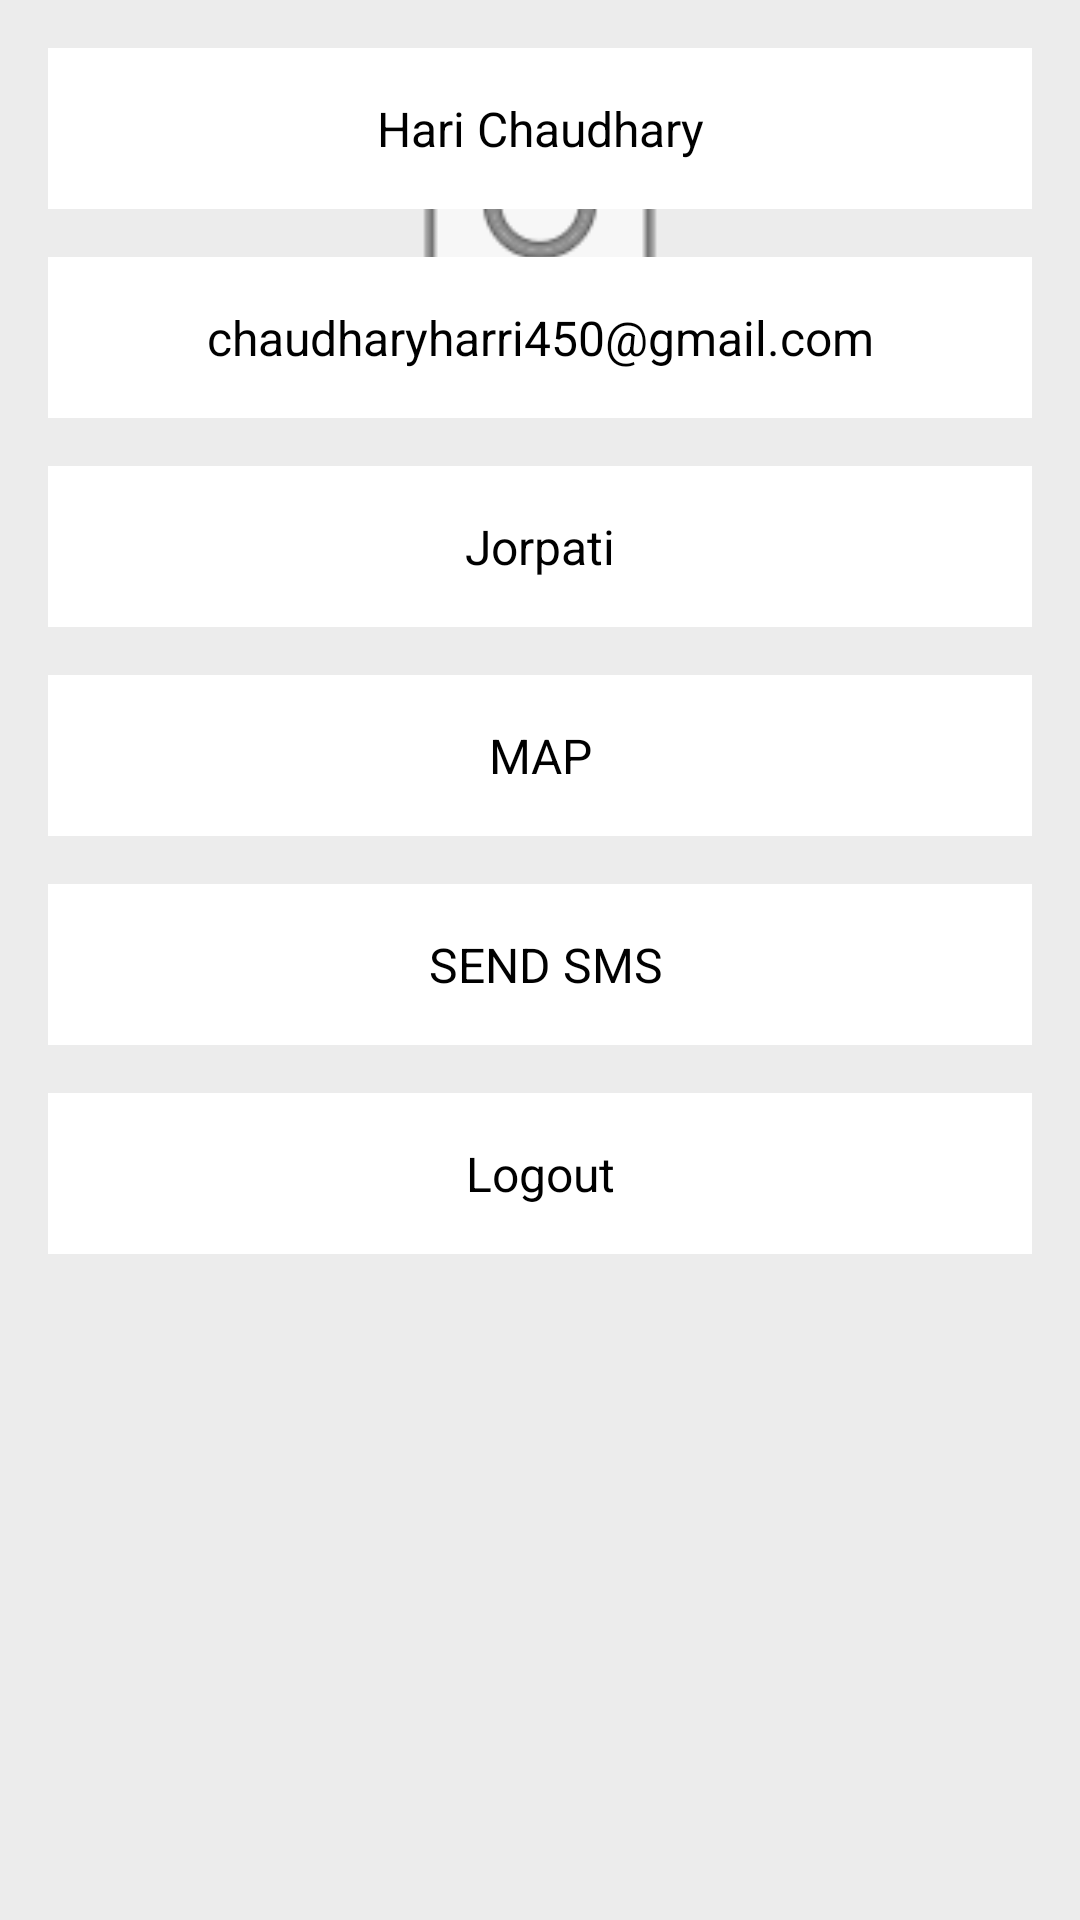

Layout XML and referenced resources for this Android screen:
<!-- AndroidManifest.xml: application theme Theme.HomeProduct -->
<!-- res/layout/fragment_profile.xml -->
<?xml version="1.0" encoding="utf-8"?>
<androidx.constraintlayout.widget.ConstraintLayout xmlns:android="http://schemas.android.com/apk/res/android"
    xmlns:app="http://schemas.android.com/apk/res-auto"
    xmlns:tools="http://schemas.android.com/tools"
    android:layout_width="match_parent"
    android:layout_height="match_parent"
    tools:context=".dashboard.ProfileFragment"
    android:background="#ececec">


    <ImageView
        android:id="@+id/iv_image_item"
        android:layout_width="100dp"
        android:layout_height="100dp"
        android:layout_marginTop="16dp"
        android:layout_marginBottom="16dp"
        android:src="@android:drawable/ic_menu_camera"
       app:layout_constraintTop_toTopOf="parent"
        app:layout_constraintStart_toStartOf="parent"
        app:layout_constraintEnd_toEndOf="parent"
          tools:ignore="ContentDescription" />

    <TextView
        android:id="@+id/tv_Name"
        android:layout_width="0dp"
        android:layout_height="wrap_content"
        android:layout_marginTop="16dp"
        android:background="#FFFFFF"
        android:gravity="center"
        android:padding="16dp"
        android:text="Hari Chaudhary"
        android:textColor="#000000"
        android:textSize="16sp"
        android:layout_marginStart="16dp"
        android:layout_marginEnd="16dp"
        app:layout_constraintTop_toTopOf="parent"
        app:layout_constraintTop_toBottomOf="@id/iv_image_item"
        app:layout_constraintStart_toStartOf="parent"
        app:layout_constraintEnd_toEndOf="parent" />

    <TextView
        android:id="@+id/tv_Email"
        android:layout_width="0dp"
        android:layout_height="wrap_content"
        android:layout_marginTop="16dp"
        android:background="#FFFFFF"
        android:gravity="center"
        android:padding="16dp"
        android:text="chaudharyharri450@gmail.com"
        android:textColor="#000000"
        android:textSize="16sp"
        android:layout_marginStart="16dp"
        android:layout_marginEnd="16dp"
        app:layout_constraintTop_toBottomOf="@id/tv_Name"
        app:layout_constraintStart_toStartOf="parent"
        app:layout_constraintEnd_toEndOf="parent" />

    <TextView
        android:id="@+id/tv_Location"
        android:layout_width="0dp"
        android:layout_height="wrap_content"
        android:layout_marginTop="16dp"
        android:background="#FFFFFF"
        android:gravity="center"
        android:padding="16dp"
        android:text="Jorpati"
        android:textColor="#000000"
        android:textSize="16sp"
        android:layout_marginStart="16dp"
        android:layout_marginEnd="16dp"
        app:layout_constraintTop_toBottomOf="@id/tv_Email"
        app:layout_constraintStart_toStartOf="parent"
        app:layout_constraintEnd_toEndOf="parent" />
    <TextView
        android:id="@+id/tv_map"
        android:layout_width="0dp"
        android:layout_height="wrap_content"
        android:layout_marginTop="16dp"
        android:background="#FFFFFF"
        android:gravity="center"
        android:padding="16dp"
        android:text="MAP"
        android:textColor="#000000"
        android:textSize="16sp"
        android:layout_marginStart="16dp"
        android:layout_marginEnd="16dp"
        app:layout_constraintTop_toBottomOf="@id/tv_Location"
        app:layout_constraintStart_toStartOf="parent"
        app:layout_constraintEnd_toEndOf="parent" />

    <TextView
        android:id="@+id/tv_SMS"
        android:layout_width="0dp"
        android:layout_height="wrap_content"
        android:layout_marginTop="16dp"
        android:background="#FFFFFF"
        android:gravity="center"
        android:padding="16dp"
        android:text=" SEND SMS"
        android:textColor="#000000"
        android:textSize="16sp"
        android:layout_marginStart="16dp"
        android:layout_marginEnd="16dp"
        app:layout_constraintTop_toBottomOf="@id/tv_map"
        app:layout_constraintStart_toStartOf="parent"
        app:layout_constraintEnd_toEndOf="parent" />
    <TextView
        android:id="@+id/tv_log"
        android:layout_width="0dp"
        android:layout_height="wrap_content"
        android:layout_marginTop="16dp"
        android:background="#FFFFFF"
        android:gravity="center"
        android:padding="16dp"
        android:text="Logout"
        android:textColor="#000000"
        android:textSize="16sp"
        android:layout_marginStart="16dp"
        android:layout_marginEnd="16dp"
        app:layout_constraintTop_toBottomOf="@id/tv_SMS"
        app:layout_constraintStart_toStartOf="parent"
        app:layout_constraintEnd_toEndOf="parent" />



</androidx.constraintlayout.widget.ConstraintLayout>
<!-- resources referenced by this layout -->
<resources>
  <style name="Theme.HomeProduct" parent="Base.Theme.HomeProduct" />
  <style name="Base.Theme.HomeProduct" parent="Theme.Material3.DayNight.NoActionBar">
          
          
      </style>
</resources>
